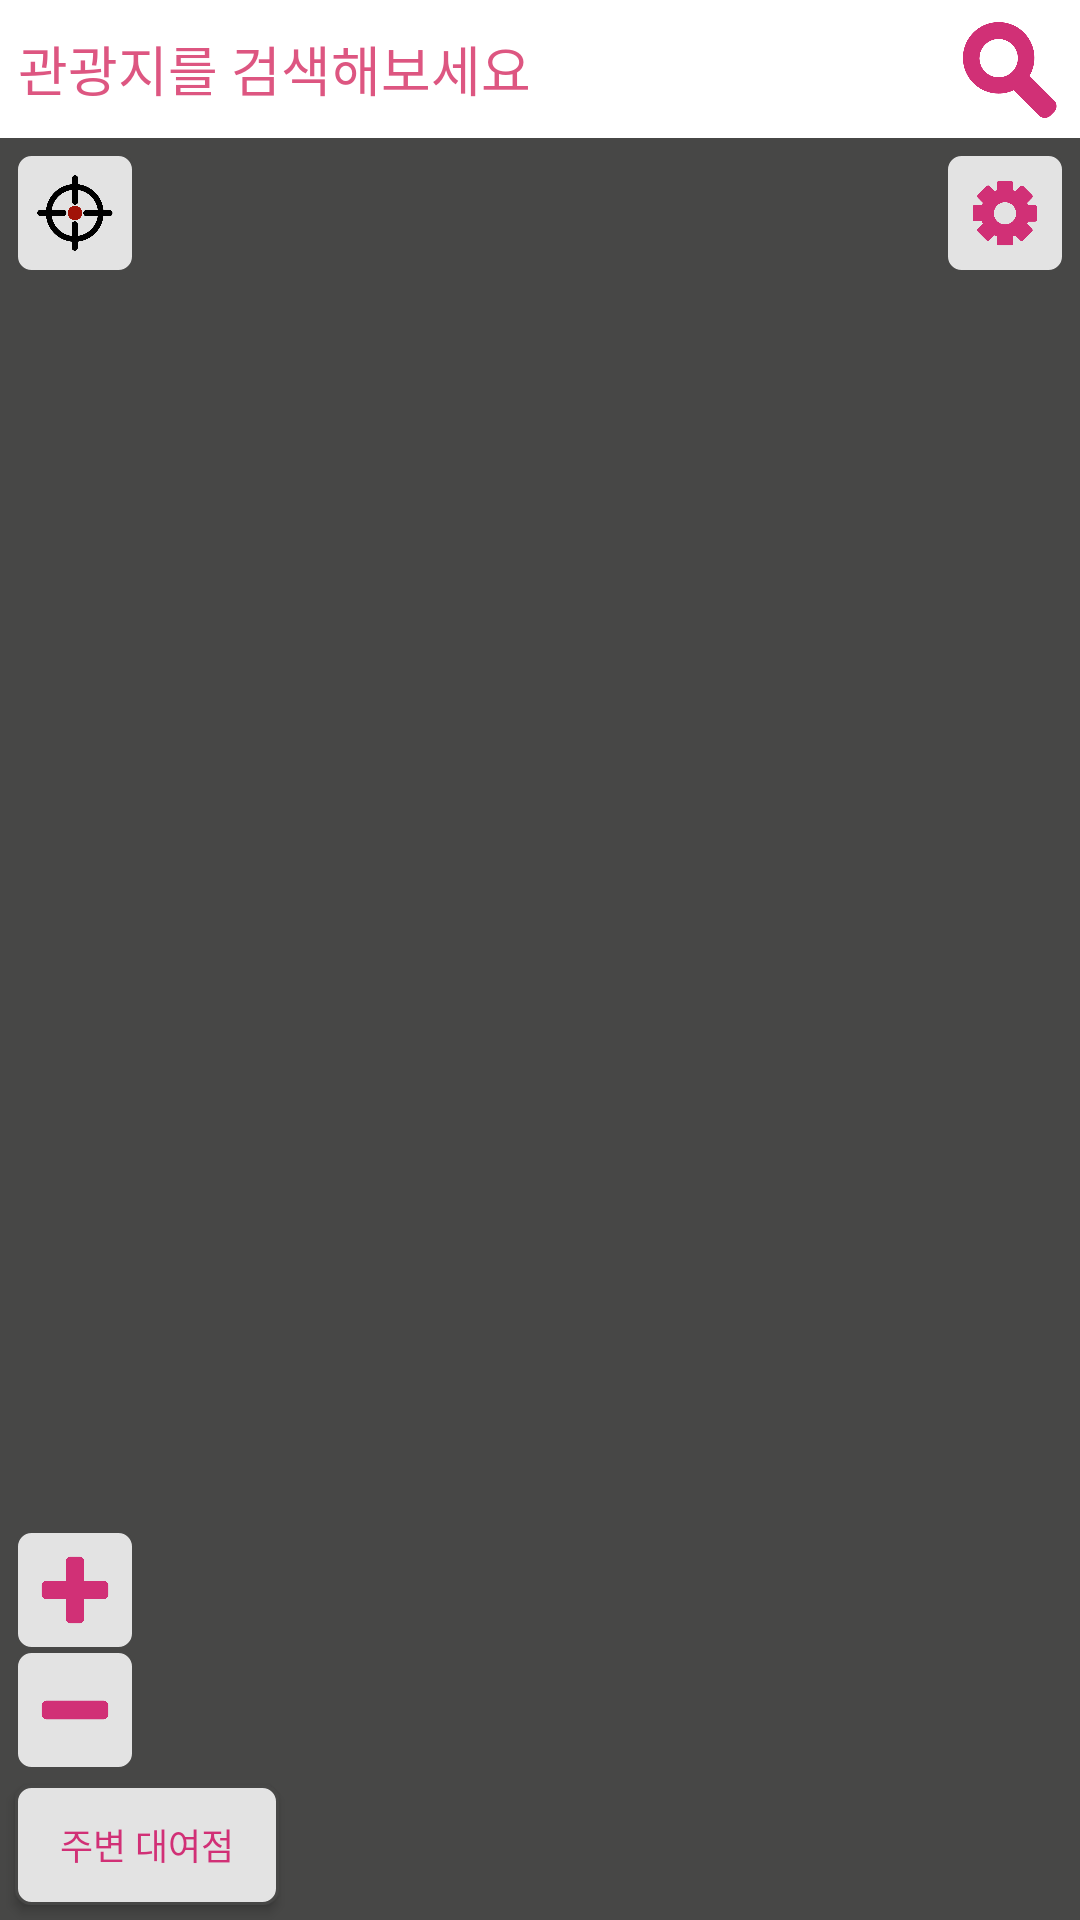

Layout XML and referenced resources for this Android screen:
<!-- AndroidManifest.xml: application theme AppTheme -->
<!-- res/layout/zz_mainview.xml -->
<?xml version="1.0" encoding="utf-8"?>
<LinearLayout xmlns:android="http://schemas.android.com/apk/res/android"
    android:layout_width="match_parent"
    android:layout_height="match_parent"
    android:orientation="vertical">

    <LinearLayout
        android:layout_width="match_parent"
        android:layout_height="0dp"
        android:layout_weight="1"
        android:orientation="vertical">

        <EditText
            android:id="@+id/console"
            android:layout_width="match_parent"
            android:layout_height="30dp"
            android:background="@color/darkGrayText"
            android:clickable="false"
            android:ems="1"
            android:focusable="false"
            android:focusableInTouchMode="false"
            android:singleLine="true"
            android:textColor="@color/whiteText"
            android:textSize="10sp"
            android:visibility="gone" />

        <RelativeLayout
            android:background="@color/menuSheetBg"
            android:layout_width="match_parent"
            android:layout_height="wrap_content">
            <TextView
                android:layout_centerInParent="true"
                android:gravity="right"
                android:text="네비게이션이 실행중입니다."
                android:layout_width="match_parent"
                android:layout_height="wrap_content" />
            <LinearLayout
                android:background="@color/whiteText"
                android:id="@+id/searchLL"
                android:layout_width="match_parent"
                android:layout_height="wrap_content"
                android:gravity="center"
                android:orientation="horizontal"
                android:padding="3dp">

                <EditText
                    android:id="@+id/searchet"
                    android:layout_width="0dp"
                    android:layout_height="wrap_content"
                    android:layout_weight="1"
                    android:focusableInTouchMode="true"
                    android:gravity="center_vertical"
                    android:hint="관광지를 검색해보세요"
                    android:padding="3dp"
                    android:paddingLeft="15dp"
                    android:background="@color/whiteText"
                    android:singleLine="true"
                    android:textColor="@color/darkGrayText"
                    android:textColorHint="@color/colorAccent" />

                <ImageView
                    android:id="@+id/searchbtn"
                    android:onClick="onFloatingButtonClickListener"
                    android:layout_width="40dp"
                    android:layout_height="40dp"
                    android:padding="3dp"
                    android:src="@drawable/zz_search_btn"
                    android:scaleType="centerInside" />
            </LinearLayout>
        </RelativeLayout>


        <FrameLayout
            android:id="@+id/mapFrame"
            android:layout_width="match_parent"
            android:layout_height="0dp"
            android:layout_weight="1">

            <RelativeLayout
                android:id="@+id/container"
                android:layout_width="match_parent"
                android:layout_height="match_parent">

                <RelativeLayout
                    android:id="@+id/daumMap"
                    android:layout_width="match_parent"
                    android:layout_height="match_parent"
                    android:background="@color/darkGrayText"
                    android:visibility="visible" />

                <ImageView
                    style="@style/floatingBtn"
                    android:id="@+id/mapFunctionMyLocation"
                    android:layout_width="40dp"
                    android:layout_height="40dp"
                    android:layout_margin="5dp"
                    android:onClick="onFloatingButtonClickListener"
                    android:scaleType="centerInside"
                    android:src="@drawable/my_location_1"
                     />

                <ImageView
                    style="@style/floatingBtn"
                    android:layout_margin="5dp"
                    android:id="@+id/mapFunctionSetting"
                    android:layout_width="40dp"
                    android:layout_height="40dp"
                    android:src="@drawable/setting"
                    android:layout_alignParentRight="true"
                    android:onClick="onFloatingButtonClickListener" />

                <ImageView
                    style="@style/floatingBtn"
                    android:layout_marginLeft="5dp"
                    android:layout_marginStart="5dp"
                    android:id="@+id/mapFunctionZoomIn"
                    android:layout_width="40dp"
                    android:layout_height="40dp"
                    android:src="@drawable/z_in"
                    android:layout_above="@+id/mapFunctionZoomOut"
                    android:onClick="onFloatingButtonClickListener" />

                <ImageView
                    style="@style/floatingBtn"
                    android:layout_marginLeft="5dp"
                    android:layout_marginStart="5dp"
                    android:src="@drawable/z_out"
                    android:id="@+id/mapFunctionZoomOut"
                    android:layout_width="40dp"
                    android:layout_height="40dp"
                    android:layout_above="@+id/mapFunctionNear"
                    android:onClick="onFloatingButtonClickListener" />

                <Button
                    style="@style/floatingBtn"
                    android:layout_margin="5dp"
                    android:id="@+id/mapFunctionNear"
                    android:layout_width="wrap_content"
                    android:layout_height="40dp"
                    android:layout_alignParentBottom="true"
                    android:onClick="onFloatingButtonClickListener"
                    android:textColor="@color/mainColor"
                    android:text="주변 대여점"
                    android:textSize="12sp" />

            </RelativeLayout>


            <ListView
                android:id="@+id/searchListView"
                android:divider="@color/colorPrimaryDark"
                android:dividerHeight="1dp"
                android:layout_width="match_parent"
                android:layout_height="match_parent"
                android:visibility="gone" />


        </FrameLayout>
    </LinearLayout>


    <RelativeLayout
        android:layout_width="match_parent"
        android:layout_height="wrap_content">

        
    </RelativeLayout>
</LinearLayout>
<!-- resources referenced by this layout -->
<resources>
  <color name="colorAccent">#dd5681</color>
  <color name="colorPrimaryDark">#67183a</color>
  <color name="darkGrayText">#ff474746</color>
  <color name="mainColor">#d13076</color>
  <color name="menuSheetBg">#f2c5d8</color>
  <color name="whiteText">#ffffffff</color>
  <!-- drawable my_location_1: png bitmap (drawable, 10297 bytes) -->
  <!-- drawable setting: png bitmap (drawable, 5588 bytes) -->
  <!-- drawable z_in: png bitmap (drawable, 3127 bytes) -->
  <!-- drawable z_out: png bitmap (drawable, 2465 bytes) -->
  <!-- drawable zz_search_btn (drawable) -->
  <?xml version="1.0" encoding="utf-8"?>
  <selector xmlns:android="http://schemas.android.com/apk/res/android">
      <item android:state_pressed="true">
          <bitmap android:src="@drawable/search"
              android:tint="@color/colorPrimaryDark"/>
      </item>
      <item>
          <bitmap android:src="@drawable/search"/>
      </item>
  </selector>
  <style name="floatingBtn">
          <item name="android:background">@drawable/zz_btn_bg</item>
          <item name="android:padding">6dp</item>
      </style>
  <style name="AppTheme" parent="Theme.AppCompat.Light.NoActionBar">
          
          <item name="colorPrimary">@color/colorPrimary</item>
          <item name="colorPrimaryDark">@color/colorPrimaryDark</item>
          <item name="colorAccent">@color/colorAccent</item>
      </style>
  <!-- drawable search: png bitmap (drawable, 7499 bytes) -->
  <!-- drawable zz_btn_bg (drawable) -->
  <?xml version="1.0" encoding="utf-8"?>
  <selector xmlns:android="http://schemas.android.com/apk/res/android">
      <item android:state_pressed="true">
          <shape android:shape="rectangle">
              <solid android:color="@color/colorPrimaryDark" />
              <stroke android:width="1dp" android:color="@color/darkGrayText" />
              <corners android:radius="5dp" />
          </shape>
      </item>
      <item>
          <shape android:shape="rectangle">
              <solid android:color="@color/floatingBtn" />
              <stroke android:width="1dp" android:color="@color/darkGrayText" />
              <corners android:radius="5dp" />
          </shape>
      </item>
  </selector>
  <color name="colorPrimary">#d13076</color>
  <color name="floatingBtn">#ffe3e3e3</color>
</resources>
